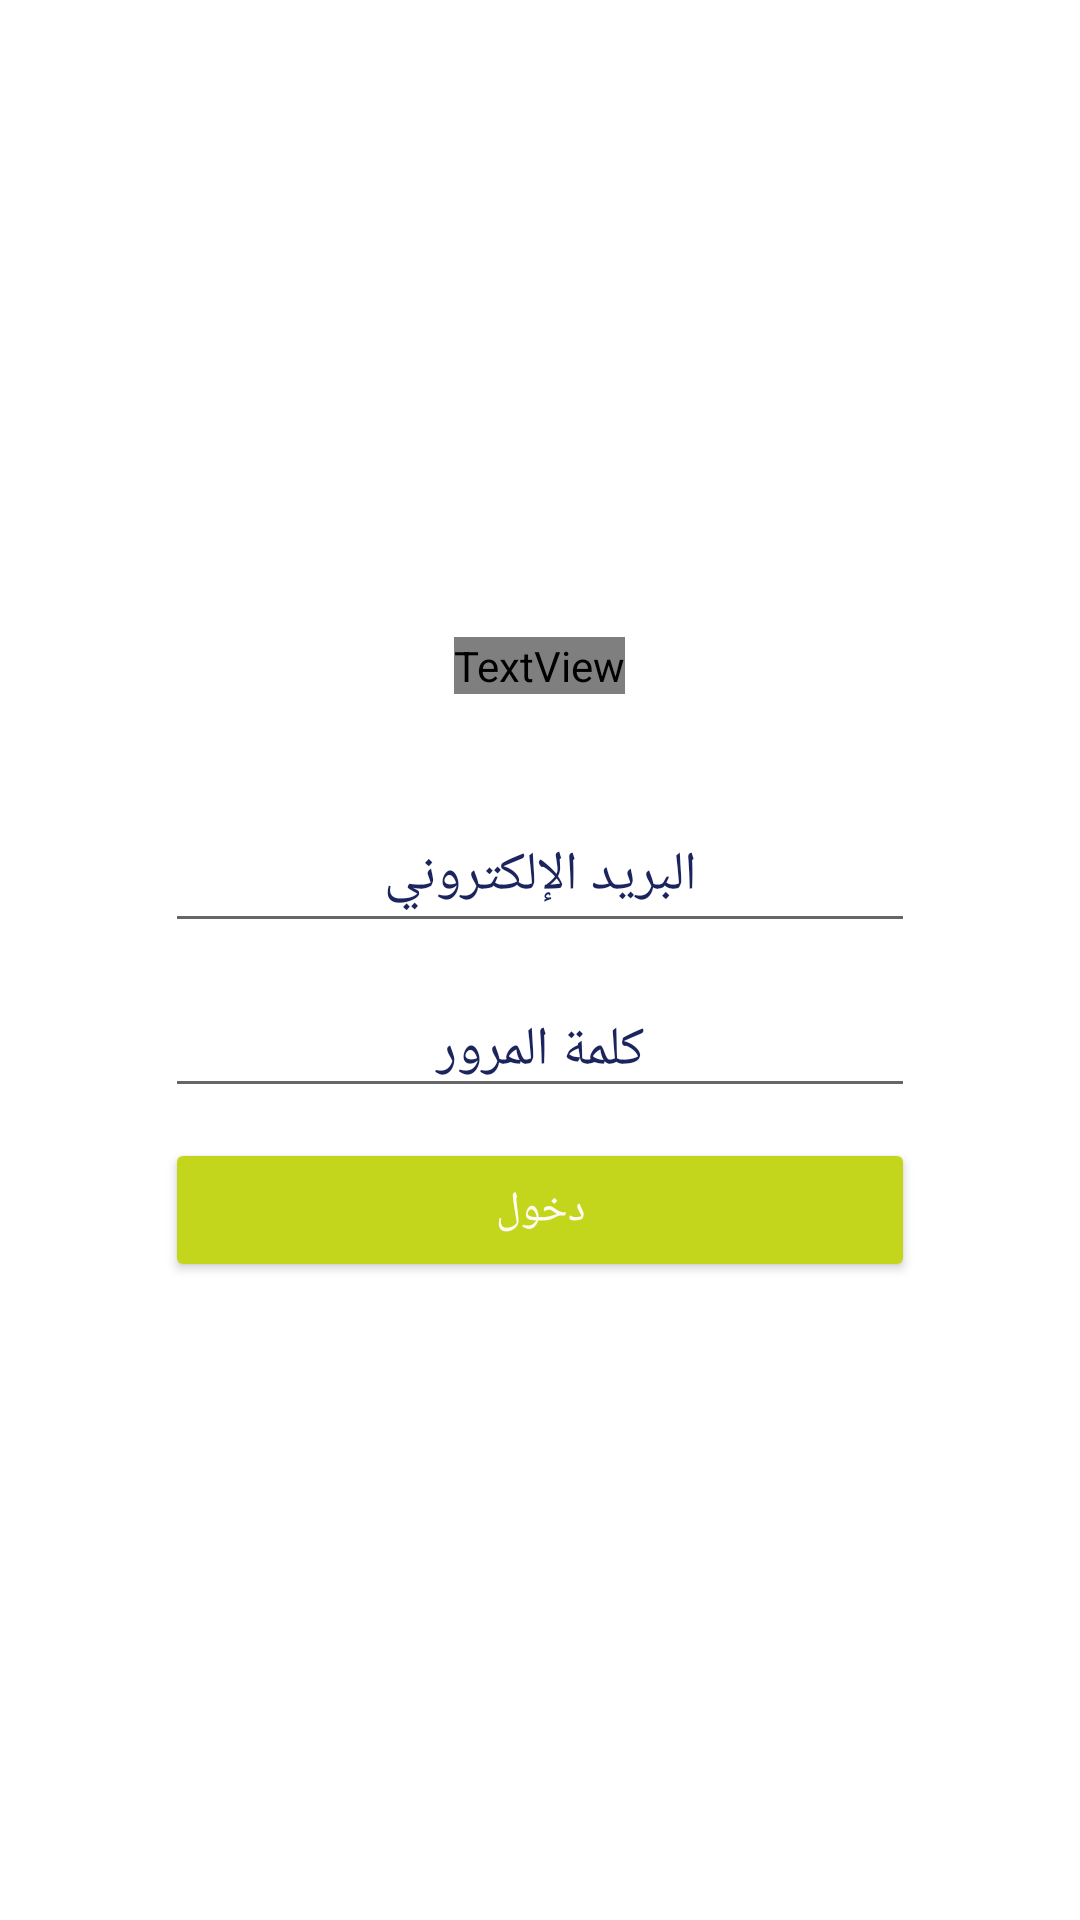

Layout XML and referenced resources for this Android screen:
<!-- AndroidManifest.xml: application theme Theme.Awon -->
<!-- res/layout/login.xml -->
<?xml version="1.0" encoding="utf-8"?>
<androidx.constraintlayout.widget.ConstraintLayout xmlns:android="http://schemas.android.com/apk/res/android"
    xmlns:tools="http://schemas.android.com/tools"

    android:layout_width="match_parent"
    android:layout_height="match_parent"
    tools:context=".MainActivity">
    <LinearLayout

        android:layout_width="match_parent"
        android:layout_height="match_parent"
        android:orientation="vertical"
        android:background="#3fff"
        android:gravity="center"
        android:padding="10dp">

        <TextView

            android:layout_width="wrap_content"
            android:layout_height="wrap_content"
            android:text="سجل الدخول"
            android:textColorHint="@color/purple"

            android:textFontWeight="10"
            android:fontFamily="@string/fab_transformation_sheet_behavior"
            android:layout_marginBottom="20dp"

            android:gravity="center"
            android:textColor="#ffffff"/>

        <EditText
            android:id="@+id/email"
            android:layout_width="250dp"
            android:layout_height="48dp"
            android:layout_marginTop="15dp"
            android:gravity="center"
            android:hint="البريد الإلكتروني"
            android:inputType="textEmailAddress"

            android:textColorHint="@color/blue"

            />
        <EditText
            android:id="@+id/password"
            android:layout_marginTop="15dp"
            android:gravity="center"
            android:layout_width="250dp"
            android:layout_height="40dp"
            android:hint="كلمة المرور"
            android:textColorHint="@color/blue"

            android:inputType="textPassword"
            />

        <Button
            android:id="@+id/login"
            android:layout_width="250dp"
            android:layout_height="48dp"
            android:layout_marginTop="10dp"
            android:backgroundTint="@color/green"
            android:text="دخول"
            android:textAllCaps="false"
            android:textColor="#FFFBF6" />




    </LinearLayout>

</androidx.constraintlayout.widget.ConstraintLayout>
<!-- resources referenced by this layout -->
<resources>
  <color name="blue">#1B245C</color>
  <color name="green">#C3D61B</color>
  <color name="purple">#572D86</color>
  <style name="Theme.Awon" parent="Theme.MaterialComponents.DayNight.DarkActionBar">
          
          <item name="colorPrimary">@color/purple_500</item>
          <item name="colorPrimaryVariant">@color/purple_700</item>
          <item name="colorOnPrimary">@color/white</item>
          
          <item name="colorSecondary">@color/teal_200</item>
          <item name="colorSecondaryVariant">@color/teal_700</item>
          <item name="colorOnSecondary">@color/black</item>
          
          <item name="android:statusBarColor">?attr/colorPrimaryVariant</item>
          
      </style>
  <color name="purple_500">#FF6200EE</color>
  <color name="purple_700">#FF3700B3</color>
  <color name="white">#FFFFFFFF</color>
  <color name="teal_200">#FF03DAC5</color>
  <color name="teal_700">#FF018786</color>
  <color name="black">#FF000000</color>
</resources>
